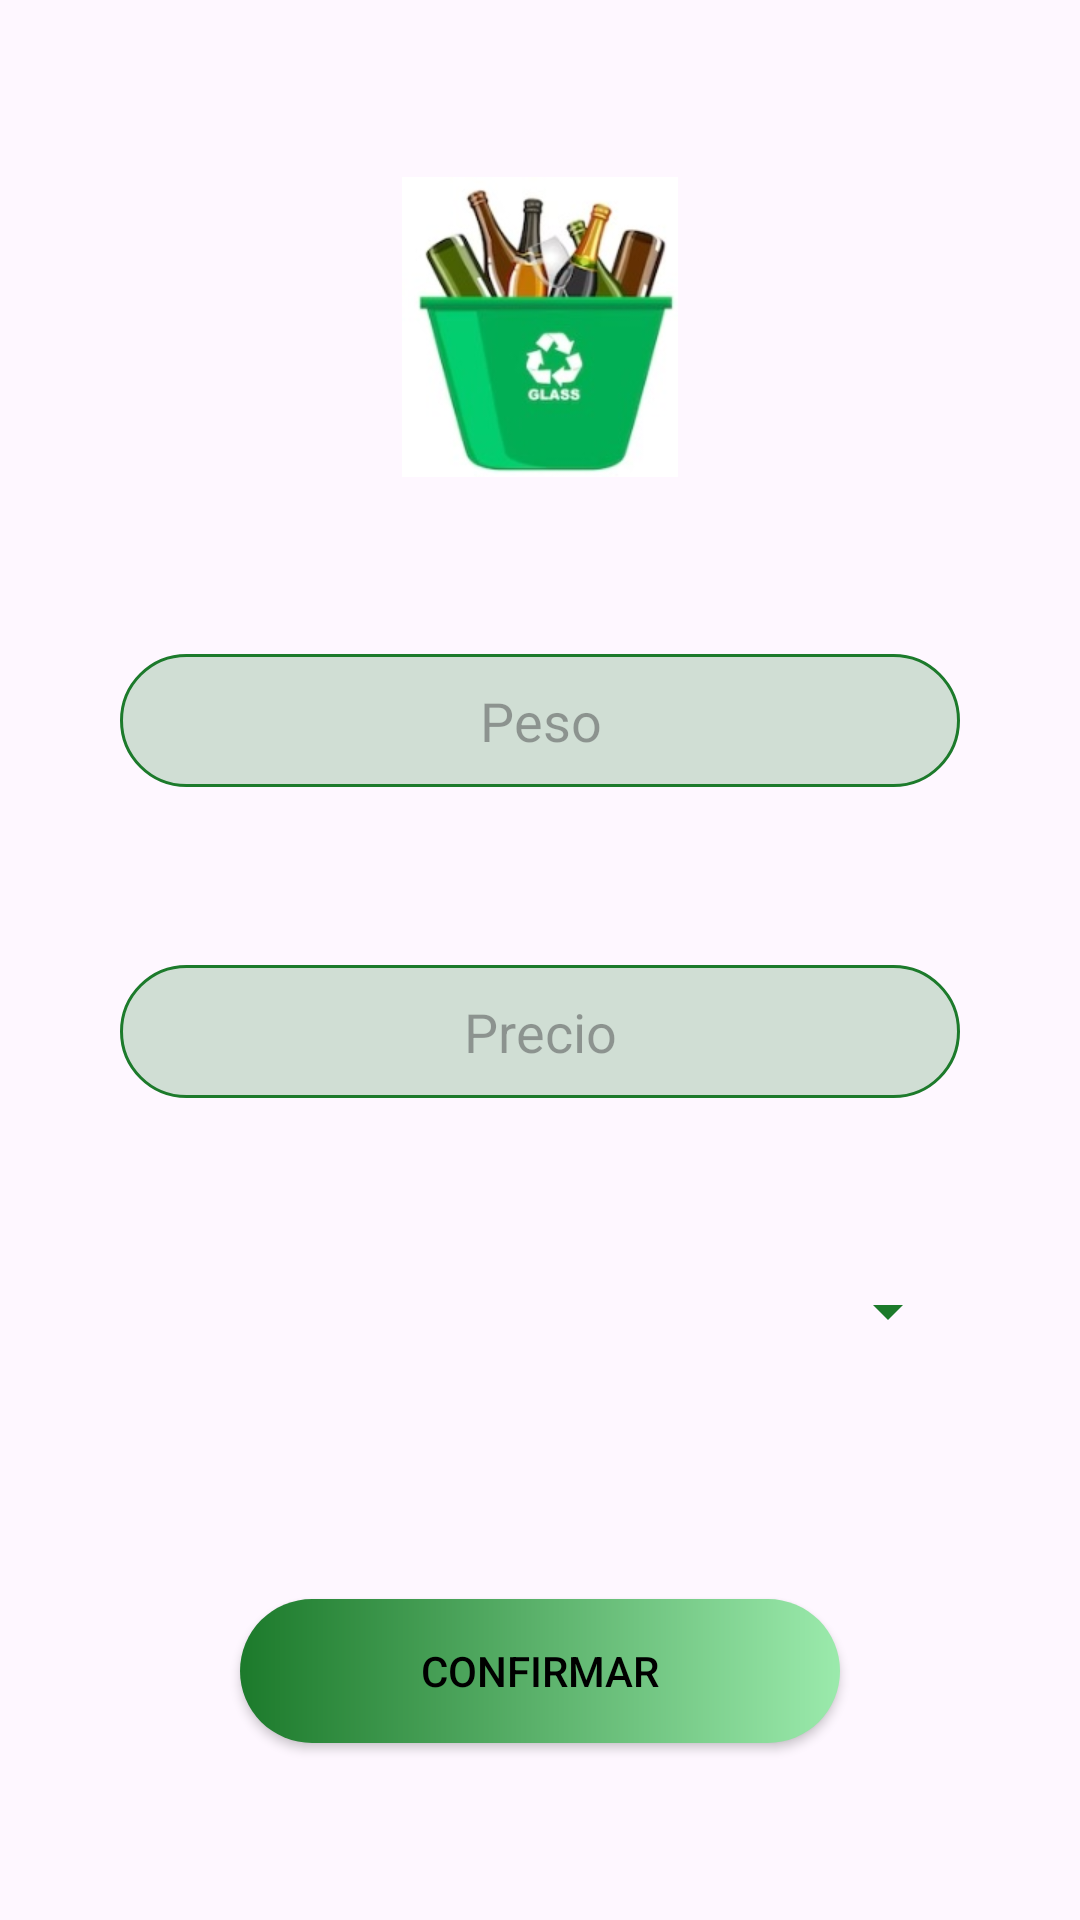

This screen was rendered from an Android layout file. Write that file and the resources it references.
<!-- AndroidManifest.xml: application theme Theme.Ecorecicla -->
<!-- res/layout/fragment_category_glass.xml -->
<?xml version="1.0" encoding="utf-8"?>
<androidx.constraintlayout.widget.ConstraintLayout xmlns:android="http://schemas.android.com/apk/res/android"
    xmlns:app="http://schemas.android.com/apk/res-auto"
    android:layout_width="match_parent"
    android:layout_height="match_parent">

    <TextView
        android:id="@+id/titleCategoryTV"
        style="@style/title_style"
        android:text="@string/register_category"
        app:layout_constraintEnd_toEndOf="parent"
        app:layout_constraintStart_toStartOf="parent"
        app:layout_constraintTop_toTopOf="parent" />

    <androidx.appcompat.widget.AppCompatImageView
        android:id="@+id/categoryGlassACIV"
        android:layout_width="match_parent"
        android:layout_height="100dp"
        android:src="@drawable/category_glass"
        app:layout_constraintBottom_toTopOf="@+id/wightACET"
        app:layout_constraintEnd_toEndOf="parent"
        app:layout_constraintStart_toStartOf="parent"
        app:layout_constraintTop_toBottomOf="@+id/titleCategoryTV" />

    <androidx.appcompat.widget.AppCompatEditText
        android:id="@+id/wightACET"
        style="@style/form_edit_text_style"
        android:autofillHints="emailAddress"
        android:gravity="center"
        android:hint="@string/weight"
        app:layout_constraintBottom_toTopOf="@+id/priceACET"
        app:layout_constraintEnd_toEndOf="parent"
        app:layout_constraintStart_toStartOf="parent"
        app:layout_constraintTop_toBottomOf="@+id/categoryGlassACIV" />

    <androidx.appcompat.widget.AppCompatEditText
        android:id="@+id/priceACET"
        style="@style/form_edit_text_style"
        android:hint="@string/price"
        app:layout_constraintBottom_toTopOf="@+id/optionDateS"
        app:layout_constraintEnd_toEndOf="parent"
        app:layout_constraintStart_toStartOf="parent"
        app:layout_constraintTop_toBottomOf="@+id/wightACET" />

    <androidx.appcompat.widget.AppCompatSpinner
        android:id="@+id/optionDateS"
        android:layout_width="match_parent"
        android:layout_height="wrap_content"
        android:layout_marginStart="40dp"
        android:layout_marginEnd="40dp"
        android:backgroundTint="@color/green"
        android:prompt="@string/date"
        app:layout_constraintBottom_toTopOf="@+id/confirmACB"
        app:layout_constraintEnd_toEndOf="parent"
        app:layout_constraintStart_toStartOf="parent"
        app:layout_constraintTop_toBottomOf="@+id/priceACET" />

    <androidx.appcompat.widget.AppCompatButton
        android:id="@+id/confirmACB"
        style="@style/login_button_style"
        android:text="@string/confirm"
        app:layout_constraintBottom_toBottomOf="parent"
        app:layout_constraintEnd_toEndOf="parent"
        app:layout_constraintStart_toStartOf="parent"
        app:layout_constraintTop_toBottomOf="@+id/optionDateS" />


</androidx.constraintlayout.widget.ConstraintLayout>
<!-- resources referenced by this layout -->
<resources>
  <color name="green">#FF1C7A2B</color>
  <!-- drawable category_glass: jpeg bitmap (drawable, 11831 bytes) -->
  <string name="confirm">Confirmar</string>
  <string name="date">Fecha</string>
  <string name="price">Precio</string>
  <string name="register_category">Categoría</string>
  <string name="weight">Peso</string>
  <style name="form_edit_text_style">
          <item name="android:layout_width">match_parent</item>
          <item name="android:layout_height">wrap_content</item>
          <item name="android:layout_marginStart">40dp</item>
          <item name="android:layout_marginEnd">40dp</item>
          <item name="android:paddingVertical">10dp</item>
          <item name="android:background">@drawable/form_background</item>
          <item name="android:gravity">center</item>
      </style>
  <style name="login_button_style">
          <item name="android:layout_width">200dp</item>
          <item name="android:layout_height">wrap_content</item>
          <item name="android:layout_gravity">center</item>
          <item name="android:layout_marginTop">25dp</item>
          <item name="android:background">@drawable/button_background</item>
          <item name="android:textColor">@color/black</item>
      </style>
  <style name="Theme.Ecorecicla" parent="Base.Theme.Ecorecicla" />
  <!-- drawable form_background (drawable) -->
  <?xml version="1.0" encoding="utf-8"?>
  <shape xmlns:android="http://schemas.android.com/apk/res/android">
      <corners android:radius="50dp" />
      <solid android:color="#331C7A2B" />
      <stroke
          android:width="1dp"
          android:color="#FF1C7A2B" />
  </shape>
  <!-- drawable button_background (drawable) -->
  <?xml version="1.0" encoding="utf-8"?>
  <shape xmlns:android="http://schemas.android.com/apk/res/android"
      android:shape="rectangle">
      <corners android:radius="50dp" />
      <gradient
          android:startColor="#FF1C7A2B"
          android:endColor="#FF9BEAAC"
          android:type="linear" />
  </shape>
  <color name="black">#FF000000</color>
  <style name="Base.Theme.Ecorecicla" parent="Theme.Material3.DayNight.NoActionBar">
          
          
      </style>
</resources>
